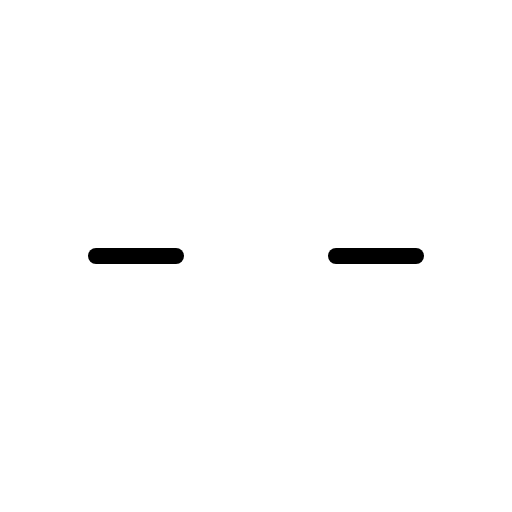
t = 0.00 s
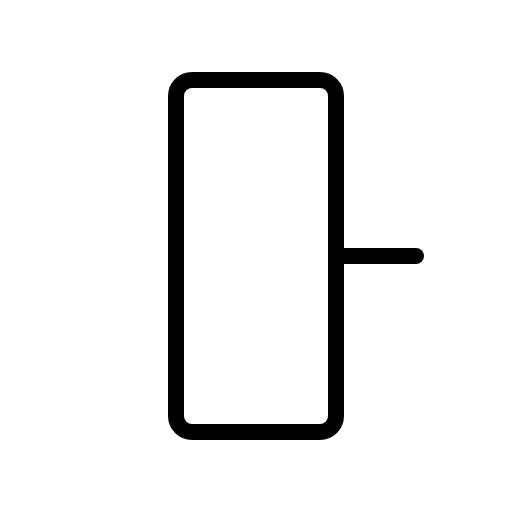
t = 0.60 s
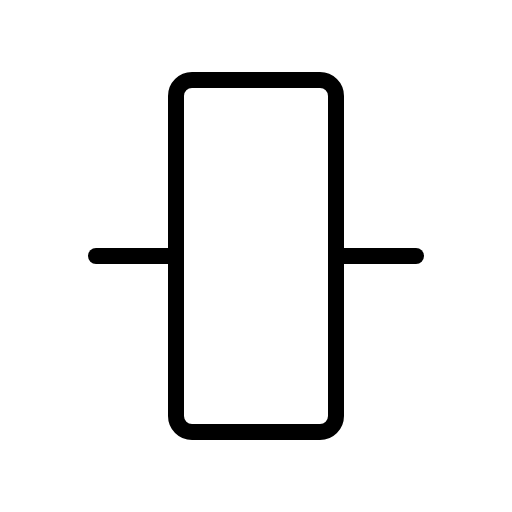
t = 1.35 s
t = 1.73 s: frame unchanged from t = 1.35 s, image omitted
t = 2.48 s: frame unchanged from t = 1.35 s, image omitted
t = 2.85 s: frame unchanged from t = 1.35 s, image omitted

The animated SVG that drew these frames (rendered in a browser with its animation timeline set to each time). Animation: 1 CSS @keyframes rule; one cycle of 3.60 s, repeats indefinitely.

<svg xmlns="http://www.w3.org/2000/svg" viewBox="0 0 256 256">
  <style>
    .draw-line {
      stroke-dasharray: 2000;
      stroke-dashoffset: 0;
    }
    svg:hover .draw-line {
      animation: phosphor-draw-in 3s ease-in-out infinite alternate;
    }
    @keyframes phosphor-draw-in {
      0%   { stroke-dashoffset: 2000; }
      50%  { stroke-dashoffset: 0; }
      100% { stroke-dashoffset: 0; }
    }
  </style><rect width="256" height="256" fill="none"/><rect x="88" y="40" width="80" height="176" rx="8" fill="none" stroke="currentColor" stroke-linecap="round" stroke-linejoin="round" stroke-width="8" class="draw-line" pathLength="1" style="animation-delay: 0s"/><line x1="208" y1="128" x2="168" y2="128" fill="none" stroke="currentColor" stroke-linecap="round" stroke-linejoin="round" stroke-width="8" class="draw-line" pathLength="1" style="animation-delay: 0.3s"/><line x1="88" y1="128" x2="48" y2="128" fill="none" stroke="currentColor" stroke-linecap="round" stroke-linejoin="round" stroke-width="8" class="draw-line" pathLength="1" style="animation-delay: 0.6s"/></svg>
